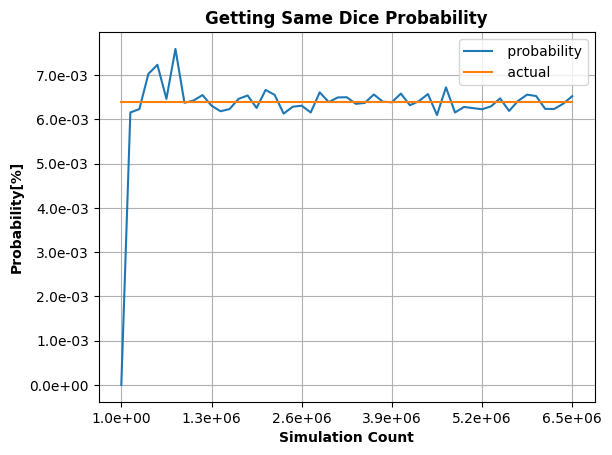

Values plotted in this chart, from the file beside it:
count, probability, actual, error, errorPercentage
1, 0.0000000000, 0.0064, -0.000064, -100.000%
130001, 0.006154, 0.0064, -0.000002462, -3.847%
260001, 0.006231, 0.0064, -0.000001693, -2.645%
390001, 0.007026, 0.0064, 0.000006256, 9.775%
520001, 0.007231, 0.0064, 0.000008308, 12.981%
650001, 0.006462, 0.0064, 0.0000006153, 0.961%
780001, 0.00759, 0.0064, 0.0000119, 18.590%
910001, 0.006374, 0.0064, -0.0000002638, -0.412%
1040001, 0.006423, 0.0064, 0.0000002307, 0.360%
1170001, 0.006547, 0.0064, 0.00000147, 2.297%
1300001, 0.006308, 0.0064, -0.0000009231, -1.442%
1430001, 0.006182, 0.0064, -0.000002182, -3.409%
1560001, 0.006231, 0.0064, -0.000001692, -2.644%
1690001, 0.006462, 0.0064, 0.0000006153, 0.961%
1820001, 0.006538, 0.0064, 0.000001385, 2.163%
1950001, 0.006256, 0.0064, -0.000001436, -2.244%
2080001, 0.006663, 0.0064, 0.000002635, 4.117%
2210001, 0.006552, 0.0064, 0.00000152, 2.376%
2340001, 0.006128, 0.0064, -0.000002718, -4.247%
2470001, 0.006283, 0.0064, -0.000001166, -1.822%
2600001, 0.006308, 0.0064, -0.0000009231, -1.442%
2730001, 0.006154, 0.0064, -0.000002462, -3.846%
2860001, 0.006608, 0.0064, 0.000002084, 3.256%
2990001, 0.006388, 0.0064, -0.0000001204, -0.188%
3120001, 0.006494, 0.0064, 0.0000009359, 1.462%
3250001, 0.006498, 0.0064, 0.0000009846, 1.538%
3380001, 0.006349, 0.0064, -0.0000005089, -0.795%
3510001, 0.00637, 0.0064, -0.0000002963, -0.463%
3640001, 0.00656, 0.0064, 0.000001604, 2.507%
3770001, 0.006398, 0.0064, -0.0000000212, -0.033%
3900001, 0.006385, 0.0064, -0.0000001539, -0.240%
4030001, 0.006581, 0.0064, 0.000001806, 2.823%
4160001, 0.006317, 0.0064, -0.0000008269, -1.292%
4290001, 0.00641, 0.0064, 0.0000001025, 0.160%
4420001, 0.00657, 0.0064, 0.000001701, 2.658%
4550001, 0.006097, 0.0064, -0.000003033, -4.739%
4680001, 0.006722, 0.0064, 0.000003222, 5.035%
4810001, 0.006154, 0.0064, -0.000002462, -3.846%
4940001, 0.006279, 0.0064, -0.000001207, -1.885%
5070001, 0.006252, 0.0064, -0.000001475, -2.305%
5200001, 0.006227, 0.0064, -0.000001731, -2.704%
5330001, 0.006293, 0.0064, -0.000001073, -1.677%
5460001, 0.006473, 0.0064, 0.0000007253, 1.133%
5590001, 0.00619, 0.0064, -0.000002104, -3.287%
5720001, 0.006416, 0.0064, 0.0000001608, 0.251%
5850001, 0.006557, 0.0064, 0.000001573, 2.457%
5980001, 0.006525, 0.0064, 0.000001251, 1.954%
6110001, 0.006236, 0.0064, -0.000001643, -2.568%
6240001, 0.006234, 0.0064, -0.00000166, -2.594%
6370001, 0.006352, 0.0064, -0.0000004835, -0.756%
6500001, 0.006523, 0.0064, 0.000001231, 1.923%
